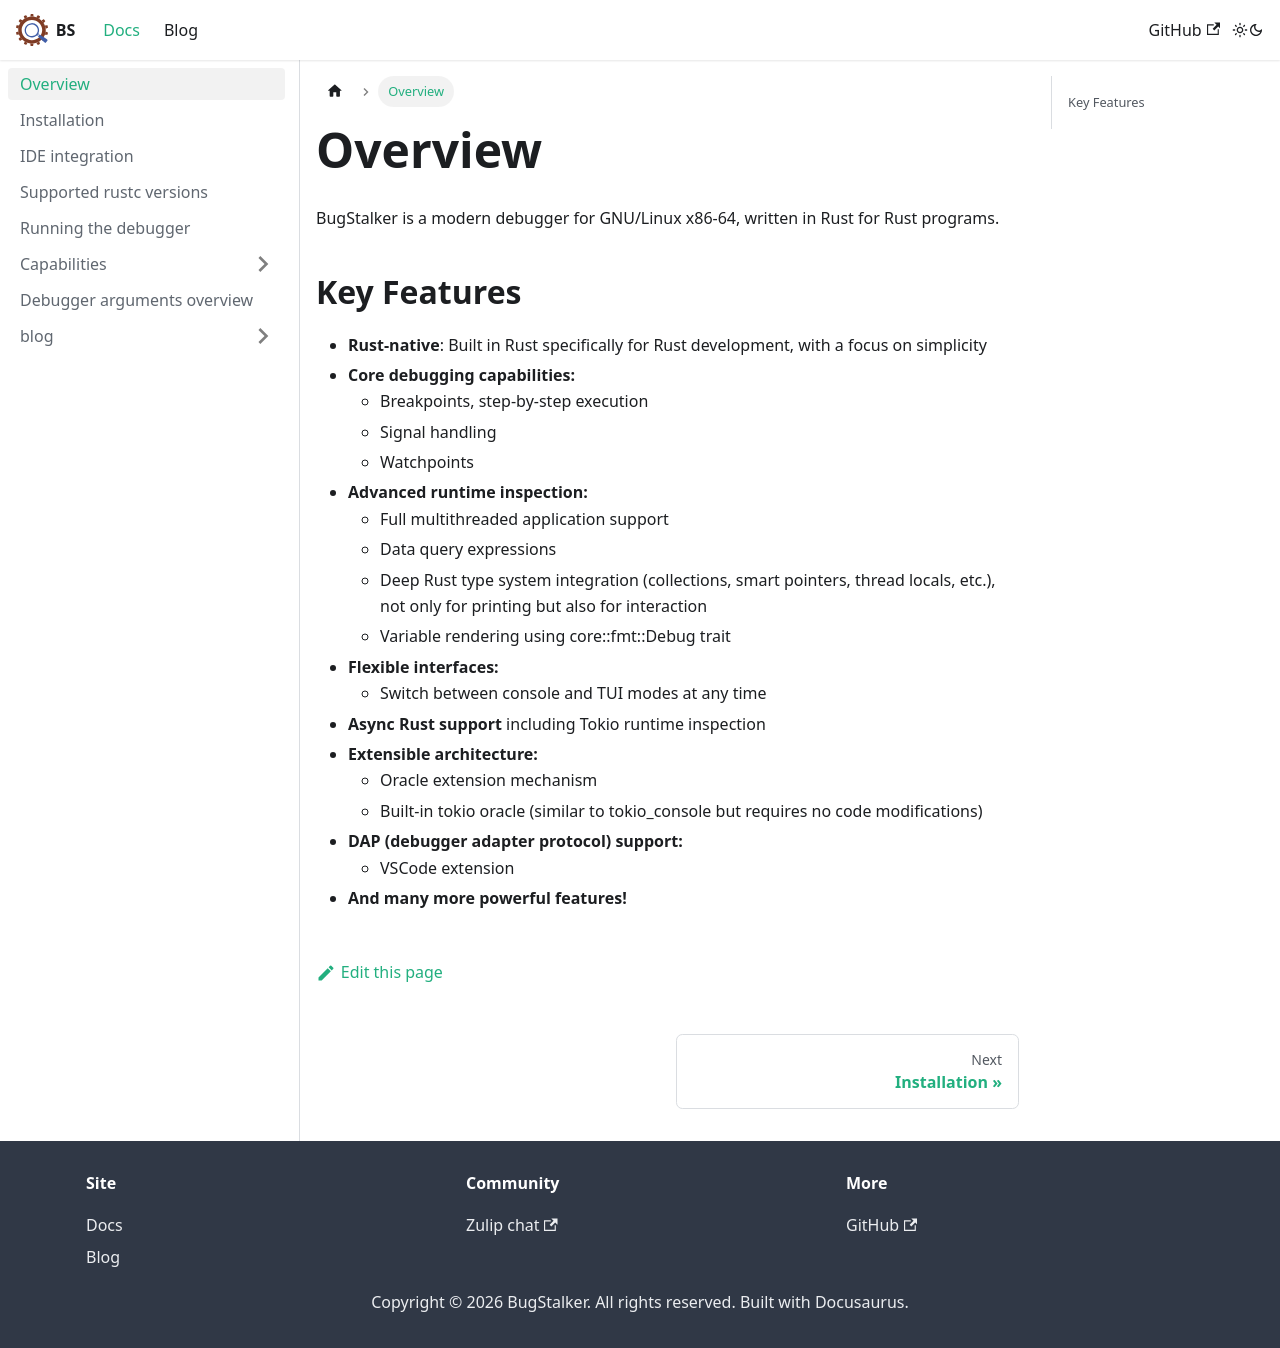

repository: godzie44/BugStalker · page: docs/overview/index.html · generator: docusaurus

---
sidebar_position: 1
---

# Overview

BugStalker is a modern debugger for GNU/Linux x86-64, written in Rust for Rust programs.

import BrowserOnly from '@docusaurus/BrowserOnly';
import AsciinemaPlayer from '@site/src/components/AsciinemaPlayer';

<BrowserOnly>
  {() => <AsciinemaPlayer src="/BugStalker/casts/overview.cast" />}
</BrowserOnly>

## Key Features

* **Rust-native**: Built in Rust specifically for Rust development, with a focus on simplicity
* **Core debugging capabilities:**
  * Breakpoints, step-by-step execution
  * Signal handling
  * Watchpoints
* **Advanced runtime inspection:**
  * Full multithreaded application support
  * Data query expressions
  * Deep Rust type system integration (collections, smart pointers, thread locals, etc.), not only for printing but also for interaction
  * Variable rendering using core::fmt::Debug trait
* **Flexible interfaces:**
  * Switch between console and TUI modes at any time
* **Async Rust support** including Tokio runtime inspection
* **Extensible architecture:**
  * Oracle extension mechanism
  * Built-in tokio oracle (similar to tokio_console but requires no code modifications)
* **DAP (debugger adapter protocol) support:**
  * VSCode extension
* **And many more powerful features!**
